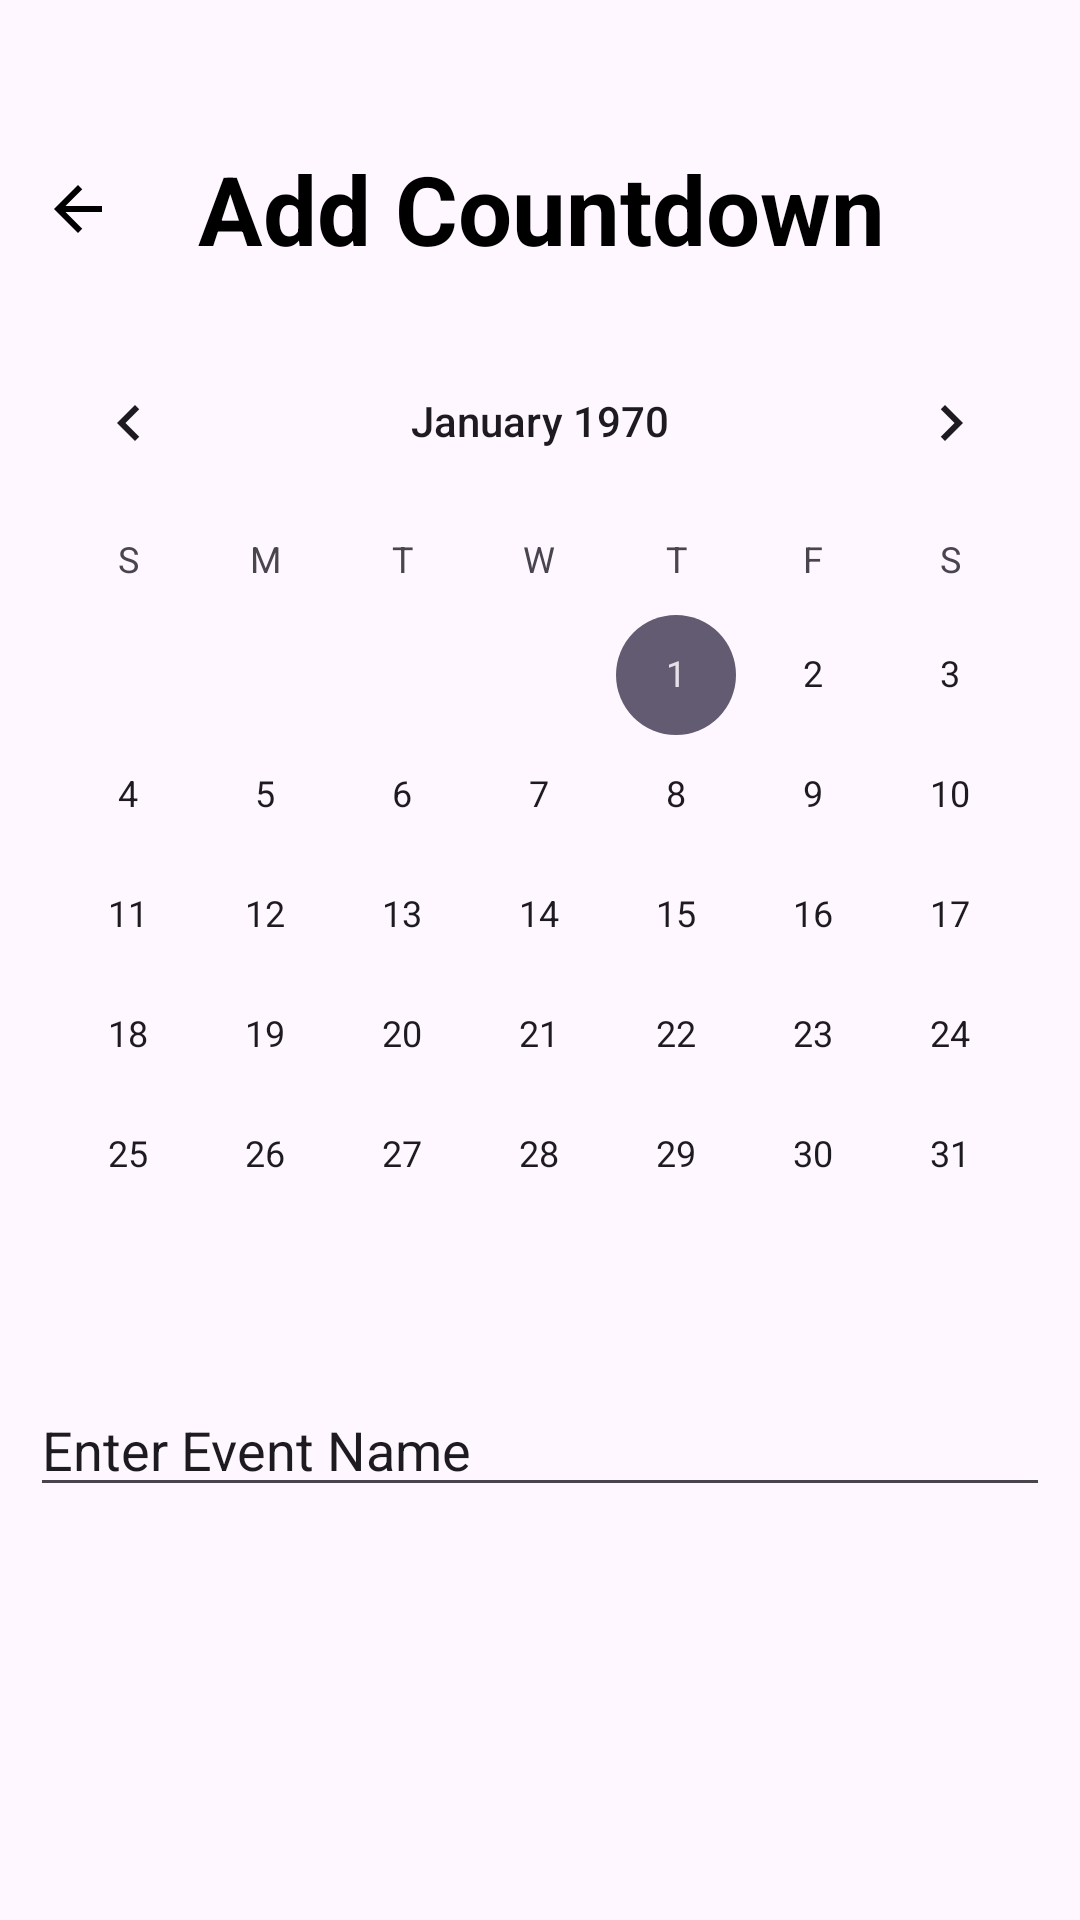

Reconstruct the res/layout file that produces this screen, plus the resources it refers to.
<!-- AndroidManifest.xml: application theme Theme.StudyApp -->
<!-- res/layout/activity_event_add.xml -->
<?xml version="1.0" encoding="utf-8"?>
<androidx.constraintlayout.widget.ConstraintLayout xmlns:android="http://schemas.android.com/apk/res/android"
    xmlns:app="http://schemas.android.com/apk/res-auto"
    xmlns:tools="http://schemas.android.com/tools"
    android:id="@+id/main"
    android:layout_width="match_parent"
    android:layout_height="match_parent"
    tools:context=".countingdays.add.EventAddActivity">


    <TextView
        android:id="@+id/title_countdown_days"
        android:layout_width="wrap_content"
        android:layout_height="wrap_content"
        android:layout_marginTop="@dimen/activity_vertical_margin_large"
        android:paddingStart="24dp"
        android:paddingEnd="24dp"
        android:text="@string/add_countdown"
        android:textColor="@color/black"
        android:textSize="32sp"
        android:textStyle="bold"
        app:layout_constraintBottom_toTopOf="@+id/calendarView"
        app:layout_constraintStart_toEndOf="@id/button_back"
        app:layout_constraintTop_toTopOf="parent" />

    <ImageButton
        android:id="@+id/button_back"
        android:layout_width="32dp"
        android:layout_height="32dp"
        android:layout_marginStart="10dp"
        android:background="@null"
        android:contentDescription="@string/back_button"
        android:src="@drawable/ic_back"
        app:layout_constraintBottom_toBottomOf="@id/title_countdown_days"
        app:layout_constraintEnd_toStartOf="@id/title_countdown_days"
        app:layout_constraintStart_toStartOf="parent"
        app:layout_constraintTop_toTopOf="@id/title_countdown_days"
        app:tint="@color/black" />

    <ImageButton
        android:id="@+id/button_save"
        android:layout_width="wrap_content"
        android:layout_height="wrap_content"
        android:layout_marginStart="@dimen/activity_padding_horizontal"
        android:layout_marginEnd="@dimen/activity_padding_horizontal"
        android:background="?attr/selectableItemBackgroundBorderless"
        android:src="@drawable/ic_check"
        app:layout_constraintBottom_toBottomOf="@id/title_countdown_days"
        app:layout_constraintEnd_toEndOf="parent"
        app:layout_constraintTop_toTopOf="@id/title_countdown_days"
        app:tint="@color/black" />


    <CalendarView
        android:id="@+id/calendarView"
        android:layout_width="match_parent"
        android:layout_height="wrap_content"
        android:layout_marginTop="@dimen/activity_vertical_margin"
        app:layout_constraintTop_toBottomOf="@id/title_countdown_days" />

    <EditText
        android:id="@+id/editTextText"
        android:layout_width="match_parent"
        android:layout_height="wrap_content"
        android:layout_marginStart="10dp"
        android:layout_marginTop="@dimen/activity_padding"
        android:layout_marginEnd="10dp"
        android:inputType="text"
        android:text="@string/enter_event_name"
        app:layout_constraintStart_toStartOf="parent"
        app:layout_constraintTop_toBottomOf="@id/calendarView" />


</androidx.constraintlayout.widget.ConstraintLayout>
<!-- resources referenced by this layout -->
<resources>
  <color name="black">#FF000000</color>
  <dimen name="activity_padding">16dp</dimen>
  <dimen name="activity_padding_horizontal">16dp</dimen>
  <dimen name="activity_vertical_margin">16dp</dimen>
  <dimen name="activity_vertical_margin_large">48dp</dimen>
  <!-- drawable ic_back (drawable) -->
  <vector android:autoMirrored="true" android:height="24dp"
      android:tint="@color/anu_gold_background_alpha" android:viewportHeight="24"
      android:viewportWidth="24" android:width="24dp" xmlns:android="http://schemas.android.com/apk/res/android">
      <path android:fillColor="@android:color/white" android:pathData="M20,11H7.83l5.59,-5.59L12,4l-8,8 8,8 1.41,-1.41L7.83,13H20v-2z"/>
  </vector>
  <string name="add_countdown">Add Countdown</string>
  <string name="back_button">Back Button</string>
  <string name="enter_event_name">Enter Event Name</string>
  <style name="Theme.StudyApp" parent="Base.Theme.StudyApp" />
  <color name="anu_gold_background_alpha">#80BE830E</color>
  <style name="Base.Theme.StudyApp" parent="Theme.Material3.DayNight.NoActionBar">
          
          
  
      </style>
</resources>
